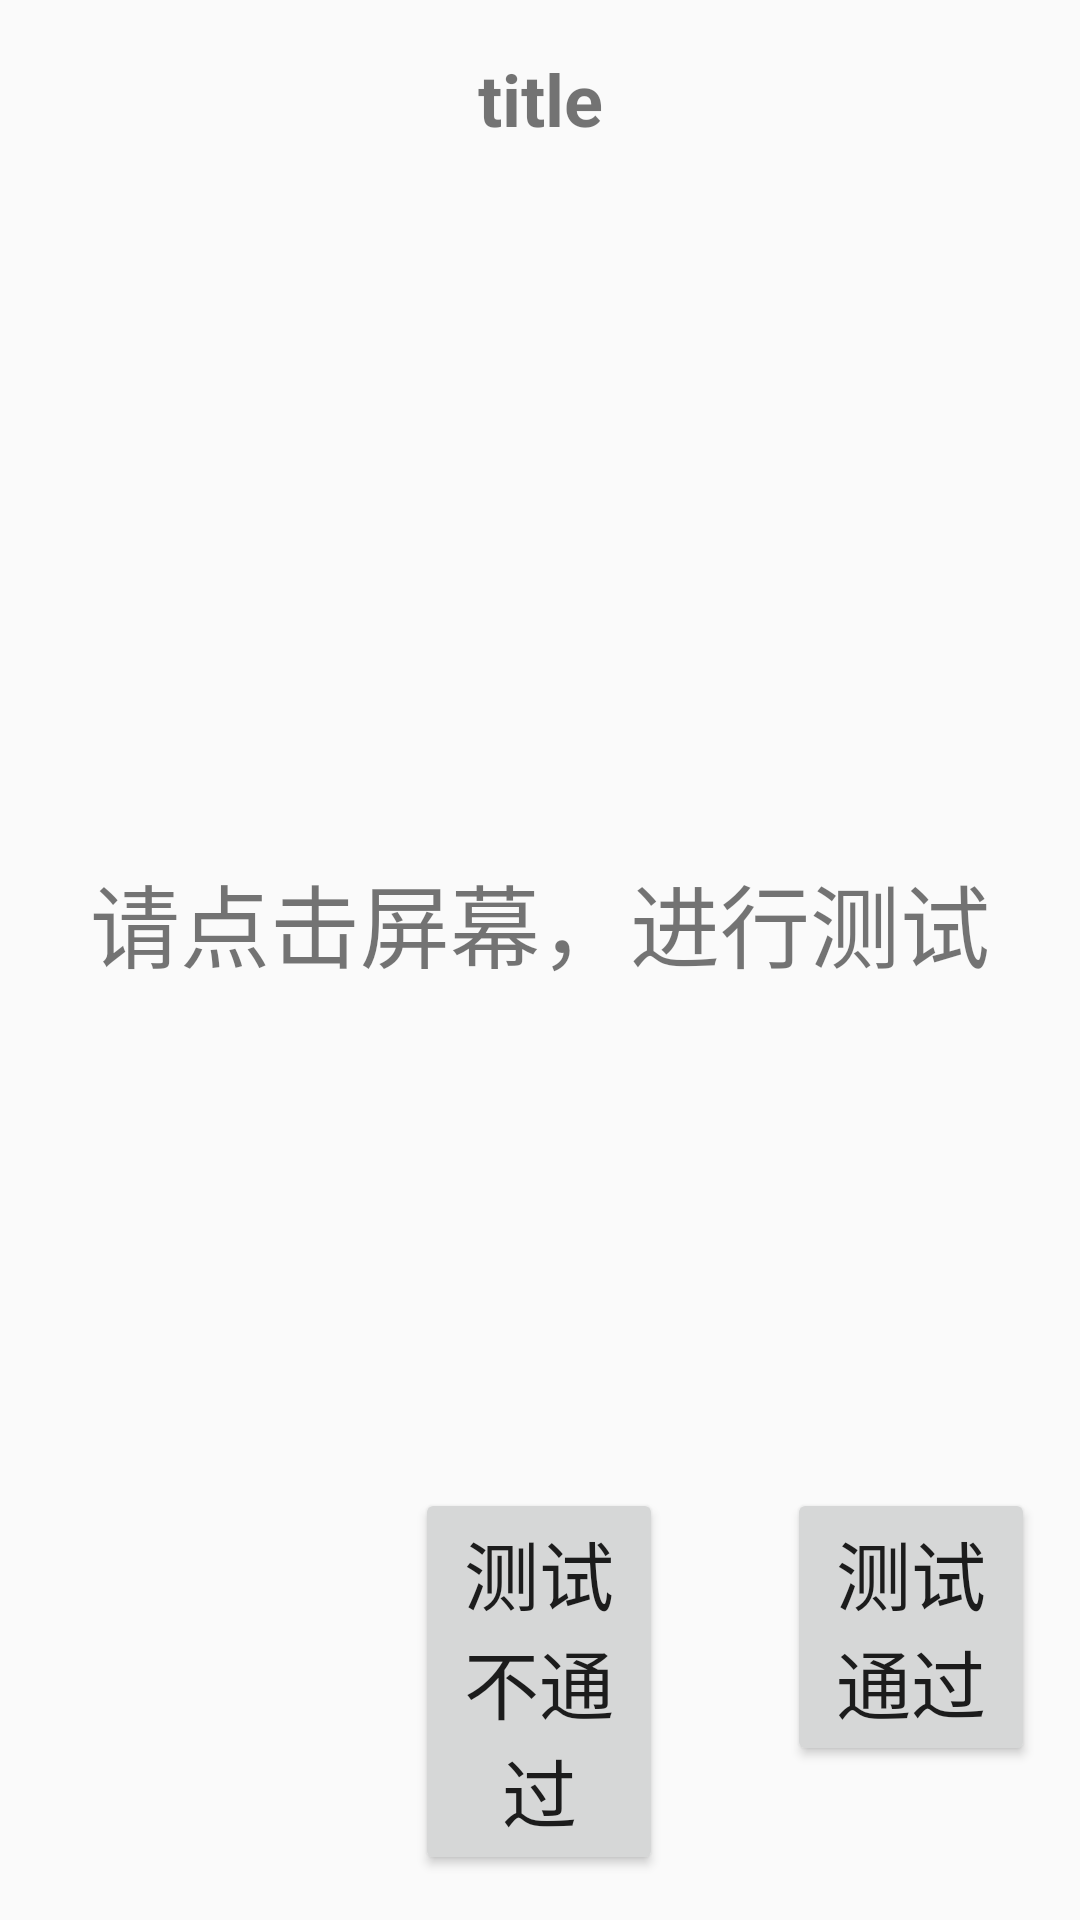

Layout XML and referenced resources for this Android screen:
<!-- AndroidManifest.xml: application theme AppTheme -->
<!-- res/layout/activity_display.xml -->
<?xml version="1.0" encoding="utf-8"?>
<LinearLayout xmlns:android="http://schemas.android.com/apk/res/android"
    android:layout_width="match_parent"
    android:layout_height="match_parent"
    android:id="@+id/display_layout"
    android:orientation="vertical"
    android:padding="10dp"
    >
    <include layout="@layout/textview_title" android:id="@+id/main_tv_title"/>
    <TextView
        android:layout_width="match_parent"
        android:layout_height="0dp"
        android:layout_weight="1"
        android:id="@+id/display_tv"
        android:textSize="30sp"
        android:gravity="center"
        android:text="@string/display_test_tv"/>

    <include layout="@layout/button_status" android:id="@+id/main_btn_status"/>




</LinearLayout>
<!-- res/layout/textview_title.xml (included above) -->
<?xml version="1.0" encoding="utf-8"?>
<LinearLayout
    xmlns:android="http://schemas.android.com/apk/res/android"
    android:layout_width="fill_parent"
    android:layout_height="wrap_content"
    android:orientation="vertical"
    android:paddingBottom="10dp">
    <TextView
        android:visibility="visible"
        android:layout_width="fill_parent"
        android:layout_height="wrap_content"
        android:layout_centerInParent="true"
        android:gravity="center_horizontal"
        android:textSize="24sp"
        android:paddingTop="20px"
        android:id="@+id/main_func_title_tv"
        android:text="title"
        android:textStyle="bold"
        />
    <TextView
        android:visibility="visible"
        android:layout_width="fill_parent"
        android:layout_height="wrap_content"
        android:layout_centerInParent="true"
        android:gravity="center_horizontal"
        android:paddingTop="20px"
        android:textSize="20sp"
        android:id="@+id/main_func_sub_title_tv"
        />
    <TextView
        android:layout_width="fill_parent"
        android:layout_height="wrap_content"
        android:layout_centerInParent="true"
        android:gravity="center_horizontal"
        android:textColor="@color/colorAccent"
        android:paddingTop="20px"
        android:textSize="18sp"
        android:visibility="visible"
        android:id="@+id/main_func_result_tv"/>

</LinearLayout>
<!-- res/layout/button_status.xml (included above) -->
<?xml version="1.0" encoding="utf-8"?>
<LinearLayout
    xmlns:android="http://schemas.android.com/apk/res/android"
    android:layout_width="match_parent"
    android:layout_height="wrap_content"
    android:padding="5dp"
    android:orientation="horizontal">

    <Button
        android:layout_width="0dp"
        android:layout_height="wrap_content"
        android:text="@string/main_func_test_return_btn"
        android:layout_weight="2"
        android:textSize="25sp"
        android:padding="10dp"
        android:visibility="invisible"
        android:id="@+id/test_return_btn"/>
    <TextView
        android:layout_width="0dp"
        android:layout_height="wrap_content"
        android:layout_weight="1"/>
    <Button
        android:layout_width="0dp"
        android:layout_height="wrap_content"
        android:text="@string/main_func_test_nopass_btn"
        android:layout_weight="2"
        android:textSize="25sp"
        android:padding="10dp"
        android:id="@+id/test_no_pass_btn"/>
    <TextView
        android:layout_width="0dp"
        android:layout_height="wrap_content"
        android:layout_weight="1"/>
    <Button
        android:layout_width="0dp"
        android:layout_height="wrap_content"
        android:layout_weight="2"
        android:text="@string/main_func_test_pass_btn"
        android:textSize="25sp"
        android:padding="10dp"
        android:id="@+id/test_pass_btn"/>
</LinearLayout>
<!-- resources referenced by this layout -->
<resources>
  <color name="colorAccent">#D81B60</color>
  <string name="display_test_tv">请点击屏幕，进行测试</string>
  <string name="main_func_test_nopass_btn">测试不通过</string>
  <string name="main_func_test_pass_btn">测试通过</string>
  <string name="main_func_test_return_btn">返回主页面</string>
  <style name="AppTheme" parent="Theme.AppCompat.Light.DarkActionBar">
          
          <item name="colorPrimary">@color/colorPrimary</item>
          <item name="colorPrimaryDark">@color/colorPrimaryDark</item>
          <item name="colorAccent">@color/colorAccent</item>
          <item name="windowNoTitle">true</item>
      </style>
  <color name="colorPrimary">#008577</color>
  <color name="colorPrimaryDark">#00574B</color>
</resources>
